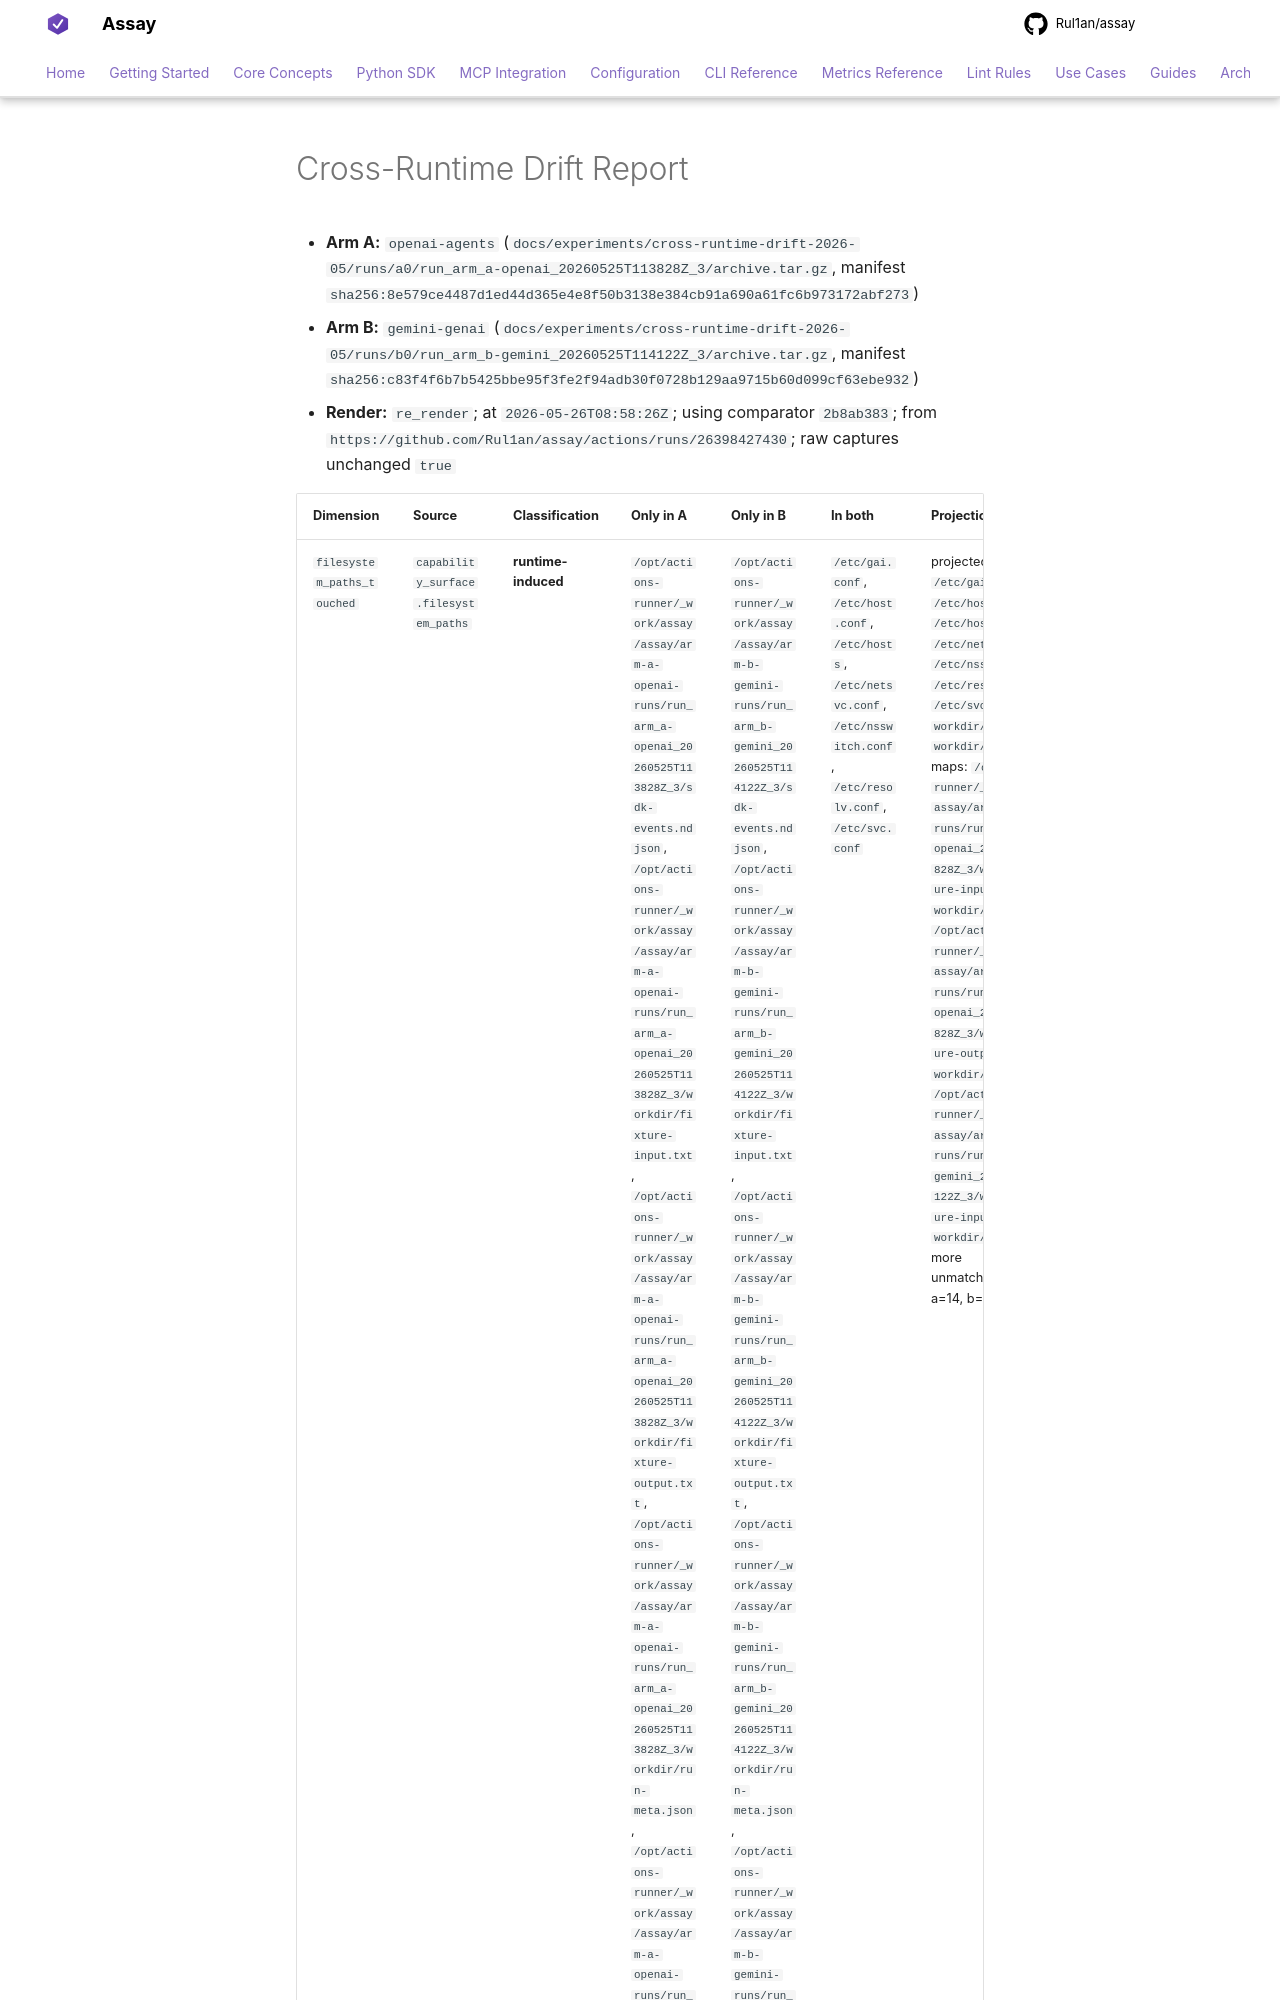

repository: Rul1an/assay · page: experiments/cross-runtime-drift-2026-05/runs/drift/drift_pair_3/index.html · generator: mkdocs

# Cross-Runtime Drift Report

- **Arm A:** `openai-agents` (`docs/experiments/cross-runtime-drift-2026-05/runs/a0/run_arm_a-openai_20260525T113828Z_3/archive.tar.gz`, manifest `sha256:8e579ce4487d1ed44d365e4e8f50b3138e384cb91a690a61fc6b973172abf273`)
- **Arm B:** `gemini-genai` (`docs/experiments/cross-runtime-drift-2026-05/runs/b0/run_arm_b-gemini_20260525T114122Z_3/archive.tar.gz`, manifest `sha256:c83f4f6b7b5425bbe95f3fe2f94adb30f0728b129aa9715b60d099cf63ebe932`)
- **Render:** `re_render`; at `2026-05-26T08:58:26Z`; using comparator `2b8ab383`; from `https://github.com/Rul1an/assay/actions/runs/26398427430`; raw captures unchanged `true`
